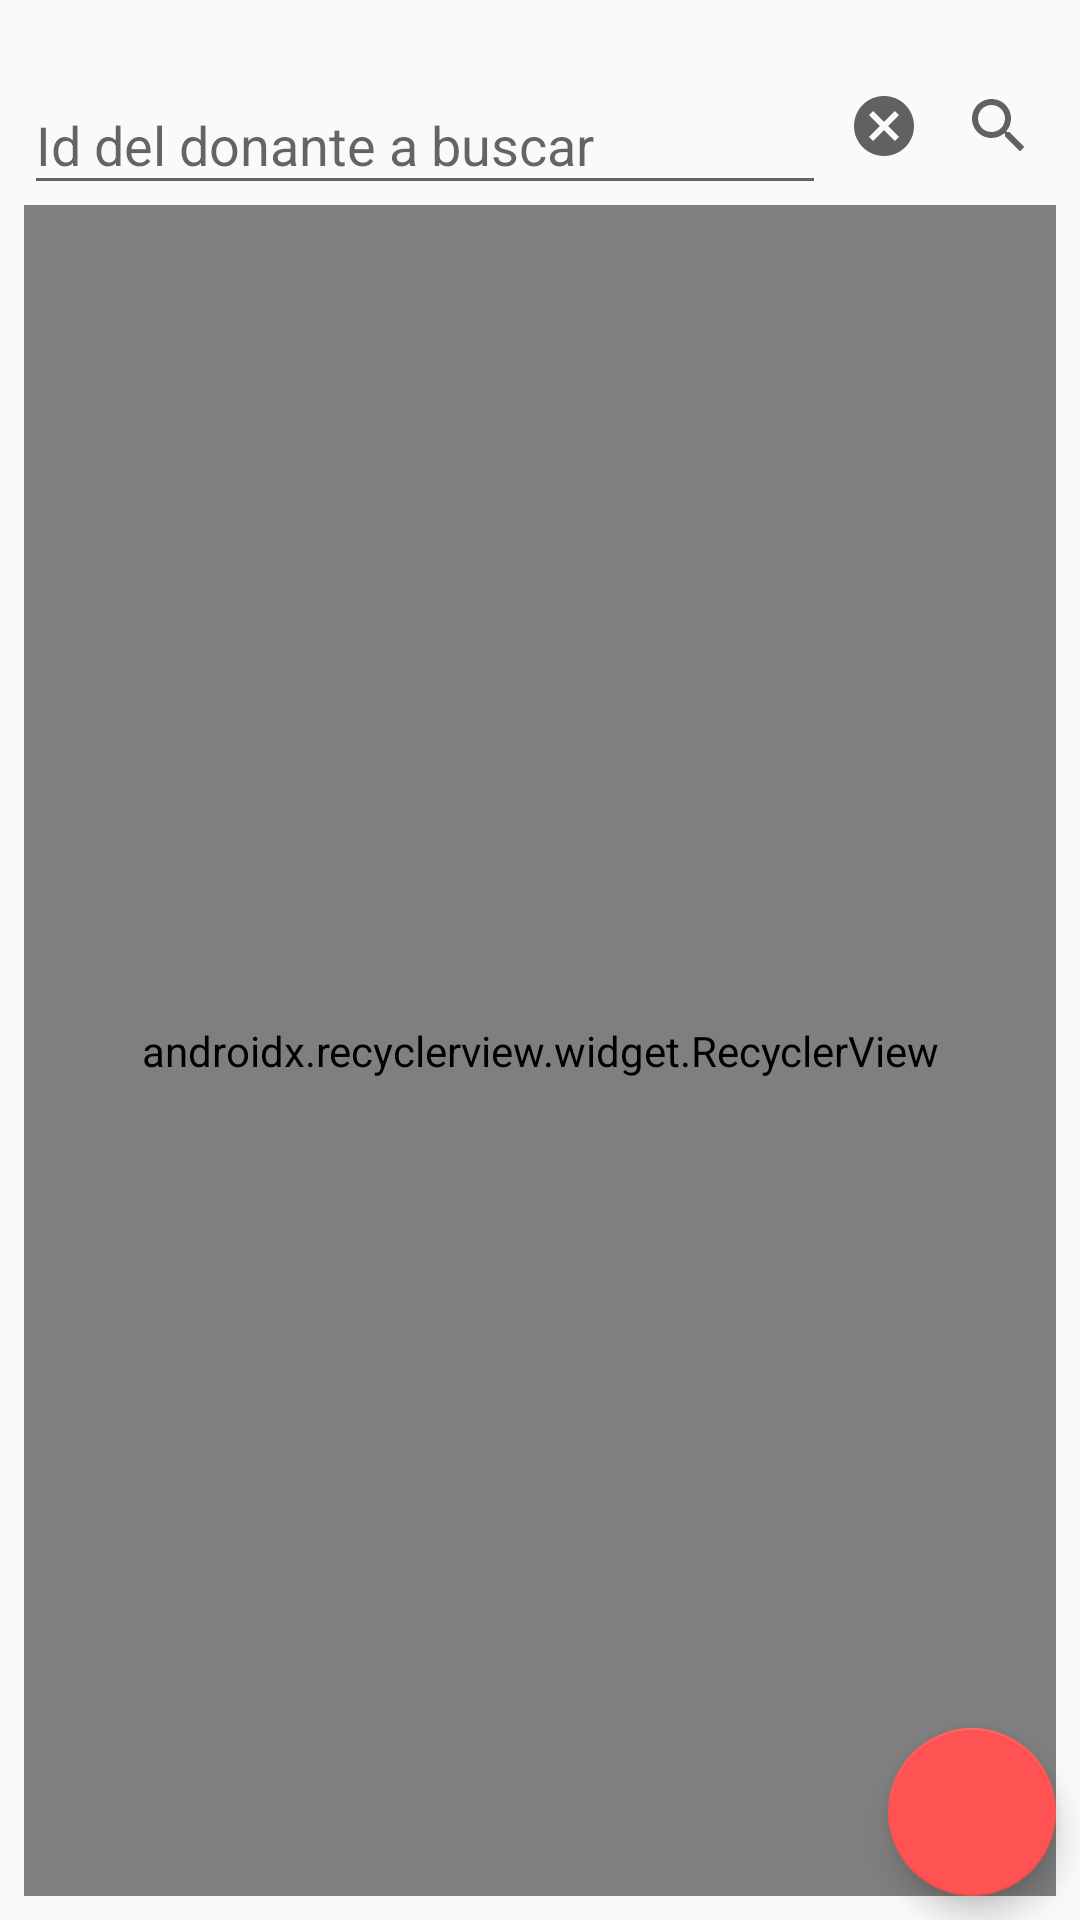

Reconstruct the res/layout file that produces this screen, plus the resources it refers to.
<!-- AndroidManifest.xml: application theme AppTheme -->
<!-- res/layout/activity_main.xml -->
<?xml version="1.0" encoding="utf-8"?>
<android.support.design.widget.CoordinatorLayout xmlns:android="http://schemas.android.com/apk/res/android"
    xmlns:tools="http://schemas.android.com/tools"
    android:layout_width="match_parent"
    android:layout_height="match_parent"
    tools:context=".MainActivity">

    <LinearLayout
        style="@style/AppTheme.Content"
        android:layout_width="match_parent"
        android:layout_height="match_parent"
        android:orientation="vertical">

        <include layout="@layout/donor_search_bar" />

        <include layout="@layout/donor_content" />
    </LinearLayout>

    <android.support.design.widget.FloatingActionButton
        android:id="@+id/fabAddDonor"
        android:layout_width="wrap_content"
        android:layout_height="wrap_content"
        android:layout_gravity="bottom|end"
        android:layout_margin="8dp"
        android:src="@drawable/ic_add" />
</android.support.design.widget.CoordinatorLayout>
<!-- res/layout/donor_search_bar.xml (included above) -->
<?xml version="1.0" encoding="utf-8"?>
<LinearLayout xmlns:android="http://schemas.android.com/apk/res/android"
    android:layout_width="match_parent"
    android:layout_height="wrap_content"
    android:gravity="center"
    android:orientation="horizontal">

    <android.support.design.widget.TextInputLayout
        android:id="@+id/inputDonorId"
        android:layout_width="0dp"
        android:layout_height="wrap_content"
        android:layout_weight="7">

        <android.support.design.widget.TextInputEditText
            android:layout_width="match_parent"
            android:layout_height="wrap_content"
            android:hint="@string/default_search_input_message"
            android:inputType="number" />
    </android.support.design.widget.TextInputLayout>

    <ImageButton
        android:id="@+id/btnCancelSearch"
        style="@style/AppTheme.Icons"
        android:layout_width="0dp"
        android:layout_height="32dp"
        android:layout_weight="1"
        android:contentDescription="@string/ic_cancel_description"
        android:src="@drawable/ic_cancel" />

    <ImageButton
        android:id="@+id/btnSearch"
        style="@style/AppTheme.Icons"
        android:layout_width="0dp"
        android:layout_height="32dp"
        android:layout_weight="1"
        android:contentDescription="@string/ic_search_description"
        android:src="@drawable/ic_search" />
</LinearLayout>
<!-- res/layout/donor_content.xml (included above) -->
<?xml version="1.0" encoding="utf-8"?>
<android.support.v7.widget.RecyclerView xmlns:android="http://schemas.android.com/apk/res/android"
    xmlns:app="http://schemas.android.com/apk/res-auto"
    xmlns:tools="http://schemas.android.com/tools"
    android:id="@+id/donorsList"
    android:layout_width="match_parent"
    android:layout_height="match_parent"
    app:layoutManager="android.support.v7.widget.LinearLayoutManager"
    tools:listitem="@layout/donor_list_item">

</android.support.v7.widget.RecyclerView>
<!-- res/layout/donor_list_item.xml (included above) -->
<?xml version="1.0" encoding="utf-8"?>
<LinearLayout xmlns:android="http://schemas.android.com/apk/res/android"
    xmlns:app="http://schemas.android.com/apk/res-auto"
    xmlns:tools="http://schemas.android.com/tools"
    android:layout_width="match_parent"
    android:layout_height="wrap_content"
    android:layout_marginBottom="17dp"
    android:orientation="vertical">

    <android.support.constraint.ConstraintLayout
        android:layout_width="match_parent"
        android:layout_height="wrap_content">

        <TextView
            android:id="@+id/tvName"
            style="@style/AppTheme.UserInfo"
            android:layout_width="wrap_content"
            android:layout_height="0dp"
            app:layout_constraintBottom_toBottomOf="parent"
            app:layout_constraintStart_toStartOf="parent"
            tools:text="Juan perez" />

        <ImageButton
            android:id="@+id/btnDeleteDonor"
            style="@style/AppTheme.Icons"
            android:layout_width="32dp"
            android:layout_height="32dp"
            android:contentDescription="@string/ic_delete_donor_description"
            app:layout_constraintBottom_toBottomOf="parent"
            app:layout_constraintEnd_toStartOf="@+id/btnEditDonor"
            app:layout_constraintHorizontal_bias="1.0"
            app:layout_constraintStart_toEndOf="@+id/tvName"
            app:srcCompat="@drawable/ic_delete" />

        <ImageButton
            android:id="@+id/btnEditDonor"
            style="@style/AppTheme.Icons"
            android:layout_width="32dp"
            android:layout_height="32dp"
            android:contentDescription="@string/ic_edit_donor_description"
            app:layout_constraintBottom_toBottomOf="parent"
            app:layout_constraintEnd_toEndOf="parent"
            app:srcCompat="@drawable/ic_edit" />
    </android.support.constraint.ConstraintLayout>

    <TextView
        android:id="@+id/tvId"
        style="@style/AppTheme.UserInfo"
        android:layout_width="wrap_content"
        android:layout_height="wrap_content"
        tools:text="ID: 123" />

    <TextView
        android:id="@+id/tvAge"
        style="@style/AppTheme.UserInfo"
        android:layout_width="wrap_content"
        android:layout_height="wrap_content"
        tools:text="Edad: 35 anios" />

    <TextView
        android:id="@+id/tvBlood"
        style="@style/AppTheme.UserInfo"
        android:layout_width="wrap_content"
        android:layout_height="wrap_content"
        tools:text="Sangre tipo O RH-" />

    <TextView
        android:id="@+id/tvWeight"
        style="@style/AppTheme.UserInfo"
        android:layout_width="wrap_content"
        android:layout_height="wrap_content"
        tools:text="Peso: 80Kg" />

    <TextView
        android:id="@+id/tvHeight"
        style="@style/AppTheme.UserInfo"
        android:layout_width="wrap_content"
        android:layout_height="wrap_content"
        tools:text="Altura: 185cm" />
</LinearLayout>
<!-- resources referenced by this layout -->
<resources>
  <!-- drawable ic_cancel (drawable) -->
  <vector android:alpha="0.61" android:height="24dp"
      android:viewportHeight="24.0" android:viewportWidth="24.0"
      android:width="24dp" xmlns:android="http://schemas.android.com/apk/res/android">
      <path android:fillColor="#FF000000" android:pathData="M12,2C6.47,2 2,6.47 2,12s4.47,10 10,10 10,-4.47 10,-10S17.53,2 12,2zM17,15.59L15.59,17 12,13.41 8.41,17 7,15.59 10.59,12 7,8.41 8.41,7 12,10.59 15.59,7 17,8.41 13.41,12 17,15.59z"/>
  </vector>
  <!-- drawable ic_delete (drawable) -->
  <vector android:alpha="0.61" android:height="24dp"
      android:viewportHeight="24.0" android:viewportWidth="24.0"
      android:width="24dp" xmlns:android="http://schemas.android.com/apk/res/android">
      <path android:fillColor="#FF000000" android:pathData="M6,19c0,1.1 0.9,2 2,2h8c1.1,0 2,-0.9 2,-2V7H6v12zM19,4h-3.5l-1,-1h-5l-1,1H5v2h14V4z"/>
  </vector>
  <!-- drawable ic_edit (drawable) -->
  <vector android:alpha="0.61" android:height="24dp"
      android:viewportHeight="24.0" android:viewportWidth="24.0"
      android:width="24dp" xmlns:android="http://schemas.android.com/apk/res/android">
      <path android:fillColor="#FF000000" android:pathData="M3,17.25V21h3.75L17.81,9.94l-3.75,-3.75L3,17.25zM20.71,7.04c0.39,-0.39 0.39,-1.02 0,-1.41l-2.34,-2.34c-0.39,-0.39 -1.02,-0.39 -1.41,0l-1.83,1.83 3.75,3.75 1.83,-1.83z"/>
  </vector>
  <!-- drawable ic_search (drawable) -->
  <vector android:alpha="0.61" android:height="24dp"
      android:viewportHeight="24.0" android:viewportWidth="24.0"
      android:width="24dp" xmlns:android="http://schemas.android.com/apk/res/android">
      <path android:fillColor="#FF000000" android:pathData="M15.5,14h-0.79l-0.28,-0.27C15.41,12.59 16,11.11 16,9.5 16,5.91 13.09,3 9.5,3S3,5.91 3,9.5 5.91,16 9.5,16c1.61,0 3.09,-0.59 4.23,-1.57l0.27,0.28v0.79l5,4.99L20.49,19l-4.99,-5zM9.5,14C7.01,14 5,11.99 5,9.5S7.01,5 9.5,5 14,7.01 14,9.5 11.99,14 9.5,14z"/>
  </vector>
  <string name="default_search_input_message">Id del donante a buscar</string>
  <string name="ic_cancel_description">Cancel search</string>
  <string name="ic_delete_donor_description">Eliminar donante</string>
  <string name="ic_edit_donor_description">Editar donante</string>
  <string name="ic_search_description">Realizar busqueda</string>
  <style name="AppTheme.Content">
          <item name="android:layout_marginEnd">8dp</item>
          <item name="android:layout_marginStart">8dp</item>
          <item name="android:layout_marginTop">16dp</item>
          <item name="android:layout_marginBottom">8dp</item>
          <item name="android:orientation">vertical</item>
      </style>
  <style name="AppTheme.Icons" parent="Widget.AppCompat.Button.Borderless" />
  <style name="AppTheme.UserInfo">
          <item name="android:textSize">20sp</item>
          <item name="android:textColor">@color/userDescription</item>
      </style>
  <style name="AppTheme" parent="Theme.AppCompat.Light.DarkActionBar">
          <item name="colorPrimary">@color/colorPrimary</item>
          <item name="colorPrimaryDark">@color/colorPrimaryDark</item>
          <item name="colorAccent">@color/colorAccent</item>
      </style>
  <color name="userDescription">#585d66</color>
  <color name="colorPrimary">#673AB7</color>
  <color name="colorPrimaryDark">#512DA8</color>
  <color name="colorAccent">#FF5252</color>
</resources>
